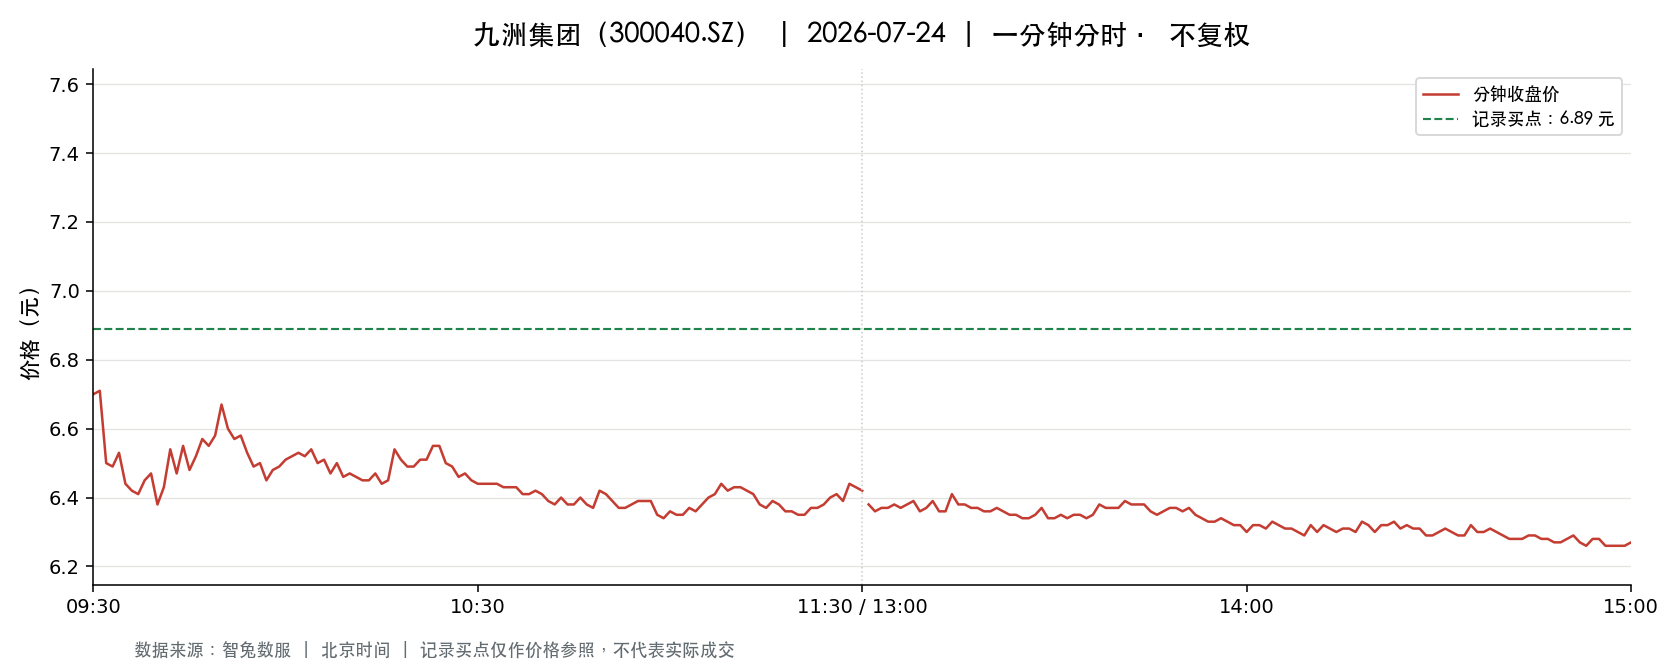

Source data for this figure (header and first rows):
t, o, h, l, c, v, a, pc, sf
2026-07-24 09:30:00, 6.7, 6.7, 6.7, 6.7, 24044, 16109748, 7.02, 0.0
2026-07-24 09:31:00, 6.71, 6.8, 6.6, 6.71, 61823, 41276304, 6.7, 0.0
2026-07-24 09:32:00, 6.71, 6.71, 6.49, 6.5, 60729, 40033754, 6.71, 0.0
2026-07-24 09:33:00, 6.48, 6.59, 6.46, 6.49, 47577, 31025050, 6.5, 0.0
2026-07-24 09:34:00, 6.5, 6.53, 6.5, 6.53, 26298, 17120797, 6.49, 0.0
2026-07-24 09:35:00, 6.54, 6.54, 6.43, 6.44, 29982, 19496633, 6.53, 0.0
2026-07-24 09:36:00, 6.42, 6.42, 6.36, 6.42, 54157, 34677551, 6.44, 0.0
2026-07-24 09:37:00, 6.42, 6.44, 6.41, 6.41, 19644, 12629097, 6.42, 0.0
2026-07-24 09:38:00, 6.4, 6.45, 6.39, 6.45, 17443, 11182272, 6.41, 0.0
2026-07-24 09:39:00, 6.45, 6.48, 6.45, 6.47, 13322, 8612735, 6.45, 0.0
2026-07-24 09:40:00, 6.47, 6.47, 6.38, 6.38, 18496, 11868509, 6.47, 0.0
2026-07-24 09:41:00, 6.38, 6.44, 6.37, 6.43, 20872, 13359351, 6.38, 0.0
2026-07-24 09:42:00, 6.44, 6.54, 6.44, 6.54, 12645, 8205768, 6.43, 0.0
2026-07-24 09:43:00, 6.53, 6.53, 6.47, 6.47, 14106, 9172207, 6.54, 0.0
2026-07-24 09:44:00, 6.47, 6.56, 6.46, 6.55, 12831, 8370149, 6.47, 0.0
2026-07-24 09:45:00, 6.55, 6.55, 6.47, 6.48, 8269, 5376044, 6.55, 0.0
2026-07-24 09:46:00, 6.47, 6.53, 6.47, 6.52, 12474, 8090081, 6.48, 0.0
2026-07-24 09:47:00, 6.51, 6.57, 6.51, 6.57, 4991, 3263967, 6.52, 0.0
2026-07-24 09:48:00, 6.56, 6.58, 6.53, 6.55, 7037, 4613141, 6.57, 0.0
2026-07-24 09:49:00, 6.57, 6.61, 6.55, 6.58, 6980, 4599527, 6.55, 0.0
2026-07-24 09:50:00, 6.59, 6.67, 6.59, 6.67, 8628, 5731724, 6.58, 0.0
2026-07-24 09:51:00, 6.65, 6.65, 6.6, 6.6, 9452, 6276156, 6.67, 0.0
2026-07-24 09:52:00, 6.6, 6.6, 6.56, 6.57, 5103, 3360297, 6.6, 0.0
2026-07-24 09:53:00, 6.56, 6.58, 6.56, 6.58, 4104, 2696967, 6.57, 0.0
2026-07-24 09:54:00, 6.56, 6.57, 6.53, 6.53, 8057, 5278213, 6.58, 0.0
2026-07-24 09:55:00, 6.53, 6.53, 6.49, 6.49, 8508, 5539989, 6.53, 0.0
2026-07-24 09:56:00, 6.5, 6.52, 6.48, 6.5, 5094, 3308936, 6.49, 0.0
2026-07-24 09:57:00, 6.5, 6.5, 6.44, 6.45, 9953, 6434350, 6.5, 0.0
2026-07-24 09:58:00, 6.44, 6.48, 6.44, 6.48, 5966, 3852638, 6.45, 0.0
2026-07-24 09:59:00, 6.48, 6.51, 6.47, 6.49, 3529, 2288050, 6.48, 0.0
2026-07-24 10:00:00, 6.5, 6.51, 6.48, 6.51, 4466, 2896268, 6.49, 0.0
2026-07-24 10:01:00, 6.51, 6.53, 6.5, 6.52, 2967, 1933850, 6.51, 0.0
2026-07-24 10:02:00, 6.53, 6.53, 6.5, 6.53, 3218, 2098044, 6.52, 0.0
2026-07-24 10:03:00, 6.52, 6.53, 6.51, 6.52, 3330, 2171135, 6.53, 0.0
2026-07-24 10:04:00, 6.52, 6.55, 6.51, 6.54, 6016, 3925212, 6.52, 0.0
2026-07-24 10:05:00, 6.54, 6.54, 6.5, 6.5, 2338, 1525106, 6.54, 0.0
2026-07-24 10:06:00, 6.52, 6.55, 6.51, 6.51, 5453, 3555575, 6.5, 0.0
2026-07-24 10:07:00, 6.52, 6.52, 6.47, 6.47, 3558, 2310703, 6.51, 0.0
2026-07-24 10:08:00, 6.49, 6.53, 6.49, 6.5, 4597, 2987878, 6.47, 0.0
2026-07-24 10:09:00, 6.5, 6.5, 6.45, 6.46, 7099, 4588048, 6.5, 0.0
2026-07-24 10:10:00, 6.46, 6.47, 6.45, 6.47, 4263, 2755039, 6.46, 0.0
2026-07-24 10:11:00, 6.47, 6.49, 6.46, 6.46, 4312, 2789396, 6.47, 0.0
2026-07-24 10:12:00, 6.47, 6.48, 6.44, 6.45, 6458, 4168522, 6.46, 0.0
2026-07-24 10:13:00, 6.45, 6.47, 6.45, 6.45, 2943, 1899971, 6.45, 0.0
2026-07-24 10:14:00, 6.45, 6.48, 6.45, 6.47, 2659, 1718087, 6.45, 0.0
2026-07-24 10:15:00, 6.47, 6.47, 6.44, 6.44, 5296, 3416503, 6.47, 0.0
2026-07-24 10:16:00, 6.44, 6.45, 6.43, 6.45, 4973, 3199159, 6.44, 0.0
2026-07-24 10:17:00, 6.45, 6.54, 6.44, 6.54, 5761, 3731824, 6.45, 0.0
2026-07-24 10:18:00, 6.53, 6.54, 6.51, 6.51, 2187, 1428063, 6.54, 0.0
2026-07-24 10:19:00, 6.51, 6.51, 6.47, 6.49, 1807, 1172687, 6.51, 0.0
2026-07-24 10:20:00, 6.48, 6.49, 6.47, 6.49, 2349, 1522099, 6.49, 0.0
2026-07-24 10:21:00, 6.5, 6.51, 6.49, 6.51, 3282, 2132890, 6.49, 0.0
2026-07-24 10:22:00, 6.51, 6.53, 6.5, 6.51, 2544, 1657832, 6.51, 0.0
2026-07-24 10:23:00, 6.51, 6.55, 6.51, 6.55, 1368, 894318, 6.51, 0.0
2026-07-24 10:24:00, 6.54, 6.57, 6.54, 6.55, 4583, 3002894, 6.55, 0.0
2026-07-24 10:25:00, 6.56, 6.56, 6.5, 6.5, 2487, 1622562, 6.55, 0.0
2026-07-24 10:26:00, 6.51, 6.51, 6.48, 6.49, 2520, 1637230, 6.5, 0.0
2026-07-24 10:27:00, 6.48, 6.49, 6.46, 6.46, 1763, 1141686, 6.49, 0.0
2026-07-24 10:28:00, 6.47, 6.49, 6.46, 6.47, 2435, 1575377, 6.46, 0.0
2026-07-24 10:29:00, 6.47, 6.5, 6.45, 6.45, 1704, 1100600, 6.47, 0.0
... 181 more rows
